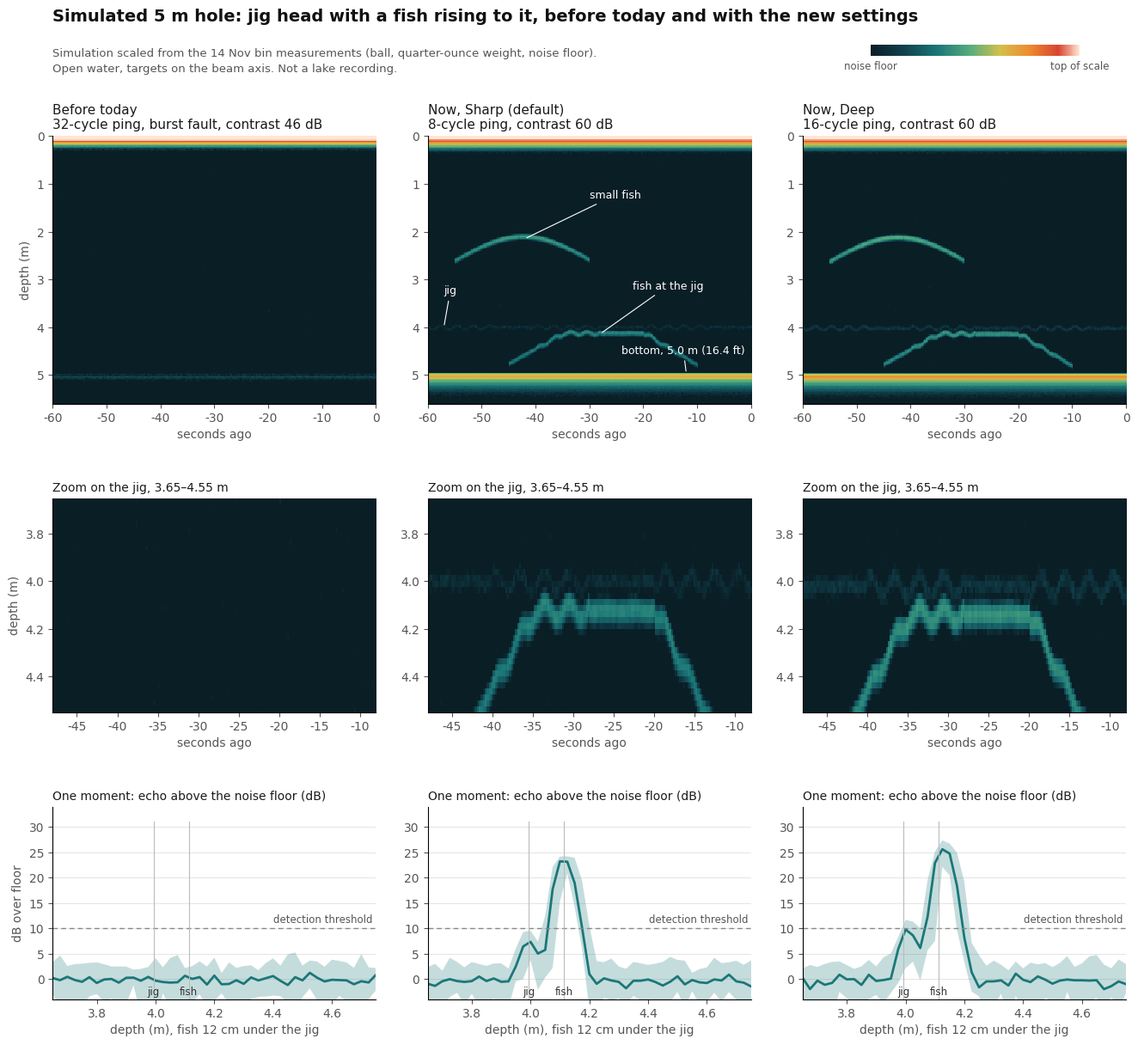

The script that saved this image: (Note: this script raises an exception after producing the figure.)
import numpy as np, matplotlib; matplotlib.use('Agg')
import matplotlib.pyplot as plt
from matplotlib.colors import LinearSegmentedColormap
rng=np.random.default_rng(7)
BIN=0.025; N=240; T=240           # 6 m, 60 s at 4 lines/s
HUMP={'old32':[0,.58,.86,1,.88,.56,.28,.10,.04],'s8':[0,.40,.95,1,.60,.22,.03,0,0],'d16':[0,.10,.63,1,.88,.44,.11,.02,0]}
def hump(h,x):   # x = bins from peak ref (index 3)
    i=x+3; H=HUMP[h]; k=np.floor(i).astype(int); f=i-k
    ok=(k>=0)&(k<8); out=np.zeros_like(i,float); kk=np.clip(k,0,7)
    out[ok]=(np.array(H)[kk]*(1-f)+np.array(H)[kk+1]*f)[ok]; return out
lin=lambda db:10**(db/20)
# measured anchors (14 Nov, 30 V, gain 0): ball -18 dB at 0.48 m (8 cycles); weight ~ -37 dB at 0.53 m (range -32..-42); floor -79 dB
BALL0,R0B=-18.0,0.48; WGT0,R0W=-37.0,0.53
def lvl(db0,r0,r): return db0-40*np.log10(r/r0)
CFG={ # name: (hump, target offset dB, floor dB, colour range dB)
 'before':('old32',-31.0,-77.0,46),   # burst-count fault: about -34 dB on echoes, 32 cycles (+3), floor as on the morning recordings (gain 3)
 'sharp': ('s8',   0.0,-79.0,60),
 'deep':  ('d16',  2.6,-79.0,60)}
BOT=5.0
def scene(t):
    s=t/4.0; tg=[]
    jig=4.00+0.04*np.sin(2*np.pi*s/3.0)*(1 if (s%20)<12 else 0.2)
    tg.append((jig,'w',0))
    # fish A: ball-size, rises from 4.75 to 0.12 m under the jig, holds, leaves
    if 15<=s<50:
        if s<25: d=4.75-(4.75-(jig+0.12))*(s-15)/10
        elif s<40: d=jig+0.12+0.01*np.sin(s*2)
        else: d=jig+0.12+(4.8-jig-0.12)*(s-40)/10
        tg.append((d,'b',0))
    if 5<=s<30: tg.append((2.6-0.5*np.sin((s-5)/25*np.pi),'b',-8))   # smaller fish passing mid-water
    return tg,jig
def run(name):
    h,off,nf,_=CFG[name]; E=np.zeros((N,T)); x=np.arange(N)
    for t in range(T):
        tg,_=scene(t); acc=np.zeros(N)
        for b in range(4):   # avg 4 bursts
            a=np.zeros(N,complex)
            for d,k,o in tg:
                L=(lvl(BALL0,R0B,d) if k=='b' else lvl(WGT0,R0W,d))+o+off+rng.normal(0,1.0)
                a+=lin(L)*hump(h,x-d/BIN)*np.exp(1j*rng.uniform(0,6.28))
            # bottom: extended target, 20 log R, strong, with a tail
            Lb=-22-20*np.log10(BOT/0.7)+off
            xb=x-BOT/BIN; a+=lin(Lb)*(hump(h,xb)+np.where(xb>0,np.exp(-xb/4.0),0))*np.exp(1j*rng.uniform(0,6.28,N))
            # ring-down near the transducer
            a+=lin(-8+off*0.3)*np.exp(-x*BIN/0.045)
            a+=lin(nf)*(rng.normal(size=N)+1j*rng.normal(size=N))/np.sqrt(2)
            acc+=np.abs(a)**2
        E[:,t]=10*np.log10(acc/4)
    return E
PAL=[(0,(10,30,38)),(.16,(17,65,76)),(.32,(27,119,120)),(.48,(88,174,124)),(.62,(211,192,74)),(.76,(238,139,47)),(.9,(216,67,47)),(1,(255,230,210))]
cm=LinearSegmentedColormap.from_list('sonar',[(p,tuple(c/255 for c in rgb)) for p,rgb in PAL])
R={k:run(k) for k in CFG}
TITLE={'before':'Before today\n32-cycle ping, burst fault, contrast 46 dB','sharp':'Now, Sharp (default)\n8-cycle ping, contrast 60 dB','deep':'Now, Deep\n16-cycle ping, contrast 60 dB'}
plt.rcParams.update({'font.family':'DejaVu Sans','font.size':10,'axes.spines.top':False,'axes.spines.right':False})
fig=plt.figure(figsize=(13.5,12.4),dpi=150,facecolor='white')
gs=fig.add_gridspec(3,3,height_ratios=[1.25,1.0,0.9],hspace=0.42,wspace=0.16,left=0.06,right=0.985,top=0.865,bottom=0.055)
ft=lambda m:m*3.28084
for c,k in enumerate(CFG):
    h,off,nf,rg=CFG[k]; E=R[k]
    ax=fig.add_subplot(gs[0,c]); im=ax.imshow(E,aspect='auto',cmap=cm,vmin=nf+4,vmax=nf+4+rg-4,extent=[-60,0,N*BIN,0],interpolation='nearest')
    ax.set_title(TITLE[k],fontsize=11,loc='left',color='#1a1a1a'); ax.set_ylim(5.6,0); ax.set_xlabel('seconds ago',color='#555')
    if c==0: ax.set_ylabel('depth (m)',color='#555')
    ax.tick_params(colors='#555')
    if c==1:
        ax.annotate('small fish',xy=(-42,2.15),xytext=(-30,1.3),color='white',fontsize=9,arrowprops=dict(arrowstyle='-',color='white',lw=.8))
        ax.annotate('jig',xy=(-57,4.0),xytext=(-57,3.3),color='white',fontsize=9,arrowprops=dict(arrowstyle='-',color='white',lw=.8))
        ax.annotate('fish at the jig',xy=(-28,4.14),xytext=(-22,3.2),color='white',fontsize=9,arrowprops=dict(arrowstyle='-',color='white',lw=.8))
        ax.annotate('bottom, 5.0 m (16.4 ft)',xy=(-12,4.97),xytext=(-24,4.55),color='white',fontsize=9,arrowprops=dict(arrowstyle='-',color='white',lw=.8))
    az=fig.add_subplot(gs[1,c]); az.imshow(E,aspect='auto',cmap=cm,vmin=nf+4,vmax=nf+rg,extent=[-60,0,N*BIN,0],interpolation='nearest')
    az.set_ylim(4.55,3.65); az.set_xlim(-48,-8); az.set_xlabel('seconds ago',color='#555'); az.tick_params(colors='#555')
    az.set_title('Zoom on the jig, 3.65–4.55 m',fontsize=10,loc='left',color='#1a1a1a')
    if c==0: az.set_ylabel('depth (m)',color='#555')
    ap=fig.add_subplot(gs[2,c]); t0=T-28*4; seg=E[:,t0-8:t0+8]; d=np.arange(N)*BIN
    ap.fill_between(d,seg.min(1)-nf,seg.max(1)-nf,color='#1b7778',alpha=.25,lw=0); ap.plot(d,np.median(seg,1)-nf,color='#1b7778',lw=2)
    ap.axhline(10,color='#888',lw=1,ls=(0,(4,3))); ap.text(4.74,11.2,'detection threshold',color='#555',fontsize=8.5,ha='right')
    tg,jig=scene(t0); ap.set_xlim(3.65,4.75); ap.set_ylim(-4,34); ap.grid(axis='y',color='#e6e6e6',lw=.8); ap.set_axisbelow(True)
    ap.set_xlabel('depth (m), fish 12 cm under the jig',color='#555'); ap.tick_params(colors='#555')
    ap.set_title('One moment: echo above the noise floor (dB)',fontsize=10,loc='left',color='#1a1a1a')
    ap.annotate('jig',xy=(jig,-3.2),xytext=(jig,-3.2),ha='center',fontsize=8.5,color='#333'); ap.annotate('fish',xy=(jig+.12,-3.2),ha='center',fontsize=8.5,color='#333')
    ap.axvline(jig,color='#bbb',lw=.8,ymax=.92); ap.axvline(jig+.12,color='#bbb',lw=.8,ymax=.92)
    if c==0: ap.set_ylabel('dB over floor',color='#555')
    # numbers
    pk=lambda dd:float(np.median(seg,1)[int(round(dd/BIN))-1:int(round(dd/BIN))+3].max()-nf)
    print(k,'jig %.1f dB, fish %.1f dB over floor'%(pk(jig),pk(jig+.12)))
fig.suptitle('Simulated 5 m hole: jig head with a fish rising to it, before today and with the new settings',x=0.06,y=0.985,ha='left',fontsize=14,fontweight='bold',color='#111')
fig.text(0.06,0.925,'Simulation scaled from the 14 Nov bin measurements (ball, quarter-ounce weight, noise floor).\nOpen water, targets on the beam axis. Not a lake recording.',fontsize=9.5,color='#555',linespacing=1.5)
cax=fig.add_axes([0.765,0.94,0.18,0.011]); cb=fig.colorbar(plt.cm.ScalarMappable(cmap=cm),cax=cax,orientation='horizontal'); cb.set_ticks([0,1]); cb.set_ticklabels(['noise floor','top of scale']); cb.ax.tick_params(labelsize=8.5,colors='#555',length=0); cb.outline.set_visible(False)
import sys; fig.savefig(sys.argv[1])
